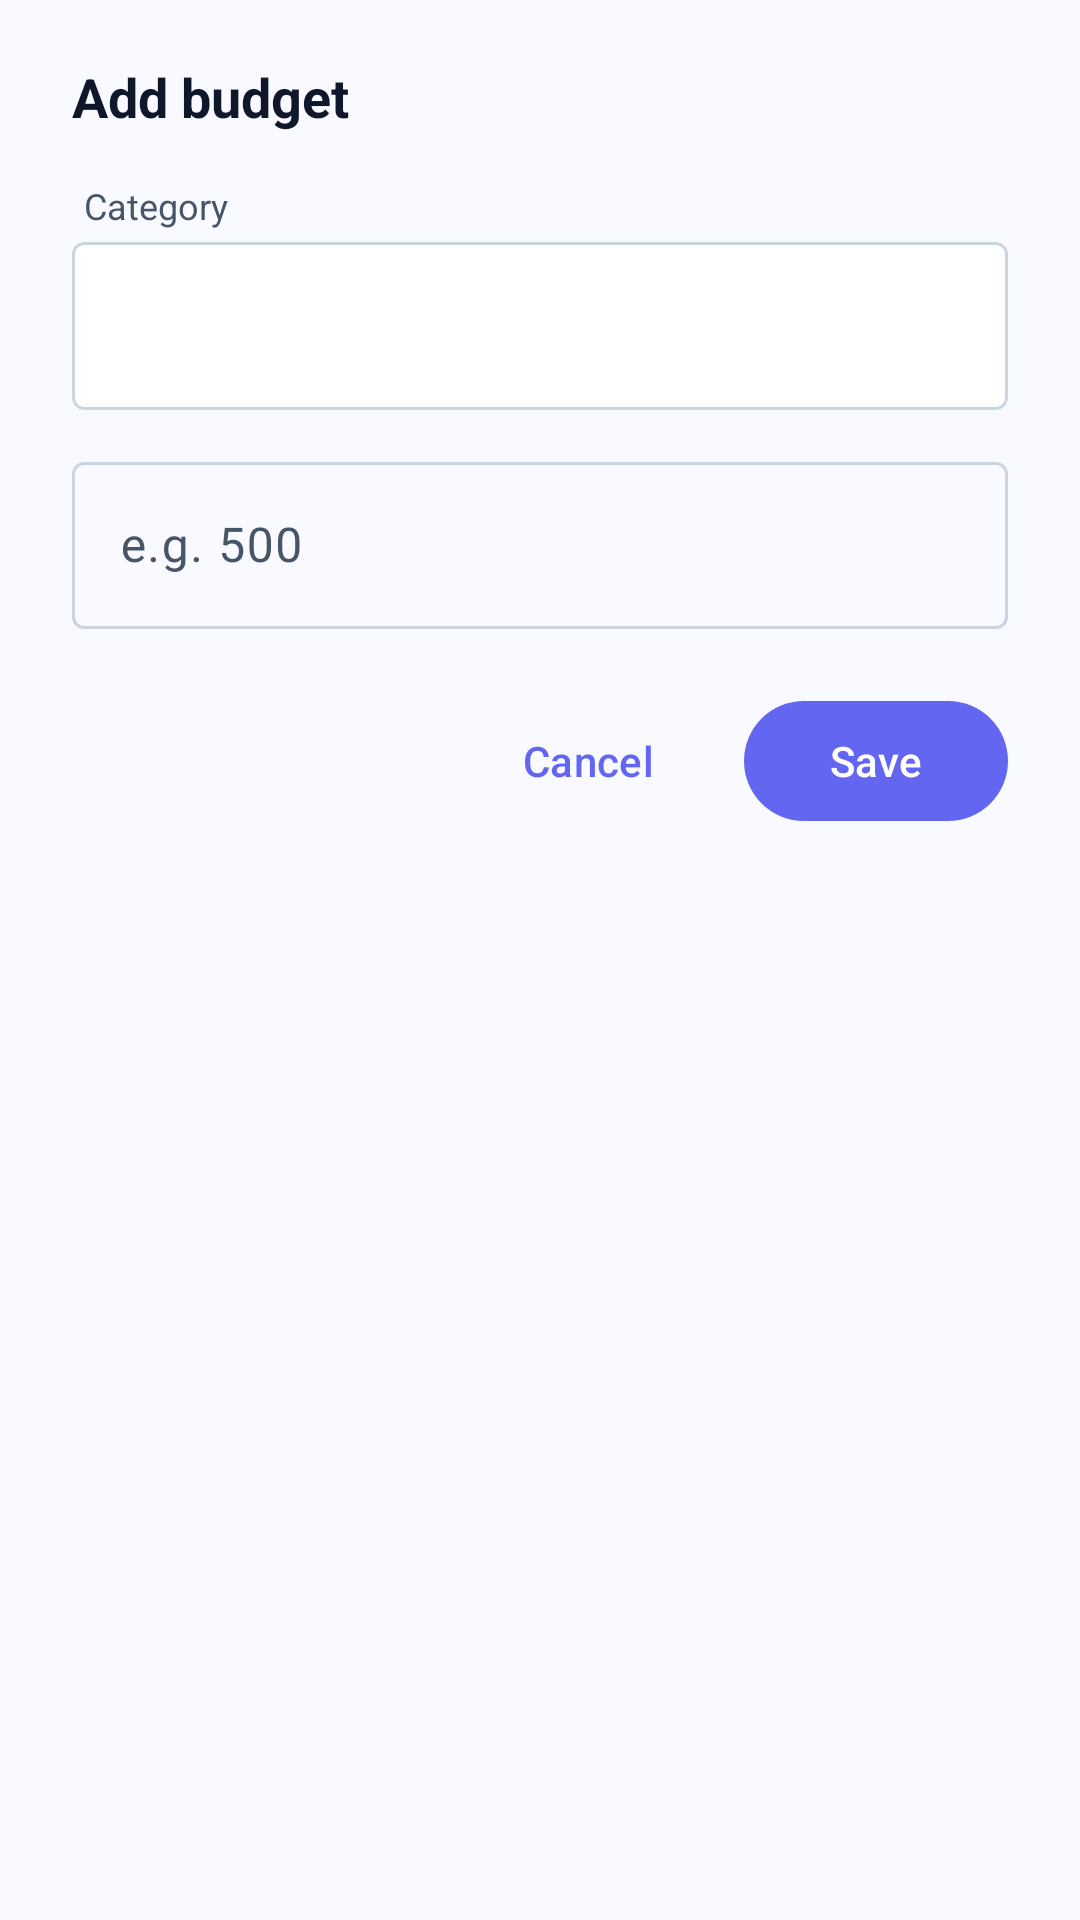

Write the Android layout XML for this screen, with the resource values it uses.
<!-- AndroidManifest.xml: application theme Theme.BudgetOCR -->
<!-- res/layout/dialog_add_budget.xml -->
<?xml version="1.0" encoding="utf-8"?>
<LinearLayout
    xmlns:android="http://schemas.android.com/apk/res/android"
    xmlns:app="http://schemas.android.com/apk/res-auto"
    android:layout_width="match_parent"
    android:layout_height="wrap_content"
    android:orientation="vertical"
    android:background="@drawable/bg_dialog_rounded"
    android:paddingStart="24dp"
    android:paddingEnd="24dp"
    android:paddingTop="20dp"
    android:paddingBottom="16dp">

    
    <TextView
        android:id="@+id/tvDialogTitle"
        android:layout_width="wrap_content"
        android:layout_height="wrap_content"
        android:text="@string/add_budget"
        android:textSize="18sp"
        android:textStyle="bold"
        android:textColor="@color/text_primary"
        android:layout_marginBottom="16dp" />

    
    <TextView
        android:layout_width="wrap_content"
        android:layout_height="wrap_content"
        android:text="@string/category_label"
        android:textSize="12sp"
        android:textColor="@color/text_secondary"
        android:layout_marginStart="4dp"
        android:layout_marginBottom="4dp" />

    <com.google.android.material.card.MaterialCardView
        android:layout_width="match_parent"
        android:layout_height="56dp"
        android:layout_marginBottom="12dp"
        app:cardCornerRadius="4dp"
        app:cardElevation="0dp"
        app:cardBackgroundColor="@color/surface"
        app:strokeColor="@color/border"
        app:strokeWidth="1dp">

        <Spinner
            android:id="@+id/spinnerCategory"
            android:layout_width="match_parent"
            android:layout_height="match_parent"
            android:paddingStart="16dp"
            android:paddingEnd="16dp"
            android:background="@android:color/transparent"
            android:popupBackground="@color/surface" />
    </com.google.android.material.card.MaterialCardView>

    
    <com.google.android.material.textfield.TextInputLayout
        android:layout_width="match_parent"
        android:layout_height="wrap_content"
        android:layout_marginBottom="20dp"
        android:hint="@string/budget_limit_hint"
        style="@style/Widget.Material3.TextInputLayout.OutlinedBox">

        <com.google.android.material.textfield.TextInputEditText
            android:id="@+id/etLimit"
            android:layout_width="match_parent"
            android:layout_height="wrap_content"
            android:inputType="numberDecimal" />
    </com.google.android.material.textfield.TextInputLayout>

    
    <LinearLayout
        android:layout_width="match_parent"
        android:layout_height="wrap_content"
        android:orientation="horizontal"
        android:gravity="end">

        <com.google.android.material.button.MaterialButton
            android:id="@+id/btnDelete"
            style="@style/Widget.Material3.Button.TextButton"
            android:layout_width="wrap_content"
            android:layout_height="wrap_content"
            android:text="@string/delete"
            android:textColor="@color/expense_red"
            android:visibility="gone"
            android:layout_marginEnd="8dp" />

        <View
            android:layout_width="0dp"
            android:layout_height="0dp"
            android:layout_weight="1" />

        <com.google.android.material.button.MaterialButton
            android:id="@+id/btnCancel"
            style="@style/Widget.Material3.Button.TextButton"
            android:layout_width="wrap_content"
            android:layout_height="wrap_content"
            android:text="@android:string/cancel" />

        <com.google.android.material.button.MaterialButton
            android:id="@+id/btnSave"
            style="@style/Widget.Material3.Button"
            android:layout_width="wrap_content"
            android:layout_height="wrap_content"
            android:text="@string/save"
            android:layout_marginStart="8dp" />
    </LinearLayout>

</LinearLayout>
<!-- resources referenced by this layout -->
<resources>
  <color name="border">#CBD5E1</color>
  <color name="expense_red">#DC2626</color>
  <color name="surface">#FFFFFF</color>
  <color name="text_primary">#0F172A</color>
  <color name="text_secondary">#475569</color>
  <string name="add_budget">Add budget</string>
  <string name="budget_limit_hint">e.g. 500</string>
  <string name="category_label">Category</string>
  <string name="delete">Delete</string>
  <string name="save">Save</string>
  <style name="Theme.BudgetOCR" parent="Theme.Material3.DayNight.NoActionBar">
          
          <item name="colorPrimary">@color/primary</item>
          <item name="colorOnPrimary">@color/on_primary</item>
          <item name="colorPrimaryContainer">@color/accent_bg</item>
          <item name="colorOnPrimaryContainer">@color/primary_dark</item>
  
          
          <item name="colorSecondary">@color/secondary</item>
          <item name="colorOnSecondary">@color/on_secondary</item>
          <item name="colorSecondaryContainer">@color/income_bg</item>
          <item name="colorOnSecondaryContainer">@color/income_green</item>
  
          
          <item name="colorTertiary">@color/expense_red</item>
          <item name="colorOnTertiary">@color/white</item>
          <item name="colorTertiaryContainer">@color/expense_bg</item>
  
          
          <item name="android:colorBackground">@color/background</item>
          <item name="colorSurface">@color/surface</item>
          <item name="colorSurfaceVariant">@color/surface_variant</item>
          <item name="colorOnSurface">@color/text_primary</item>
          <item name="colorOnSurfaceVariant">@color/text_secondary</item>
  
          
          <item name="colorOutline">@color/border</item>
          <item name="colorOutlineVariant">@color/divider</item>
  
          
          <item name="colorError">@color/expense_red</item>
          <item name="colorOnError">@color/white</item>
  
          
          <item name="android:statusBarColor">@android:color/transparent</item>
          <item name="android:windowLightStatusBar" tools:targetApi="23">true</item>
  
          
          <item name="android:navigationBarColor">@color/surface</item>
  
          
          <item name="textInputStyle">@style/Widget.Material3.TextInputLayout.OutlinedBox</item>
  
          
          <item name="bottomNavigationStyle">@style/Widget.BudgetOCR.BottomNavigation</item>
      </style>
  <color name="primary">#6366F1</color>
  <color name="on_primary">#FFFFFF</color>
  <color name="accent_bg">#EEF2FF</color>
  <color name="primary_dark">#4338CA</color>
  <color name="secondary">#059669</color>
  <color name="on_secondary">#FFFFFF</color>
  <color name="income_bg">#ECFDF5</color>
  <color name="income_green">#059669</color>
  <color name="white">#FFFFFFFF</color>
  <color name="expense_bg">#FEF2F2</color>
  <color name="background">#F8FAFF</color>
  <color name="surface_variant">#F1F5F9</color>
  <color name="divider">#E2E8F0</color>
  <style name="Widget.BudgetOCR.BottomNavigation" parent="Widget.Material3.BottomNavigationView">
          <item name="itemActiveIndicatorStyle">@null</item>
          <item name="labelVisibilityMode">labeled</item>
      </style>
</resources>
